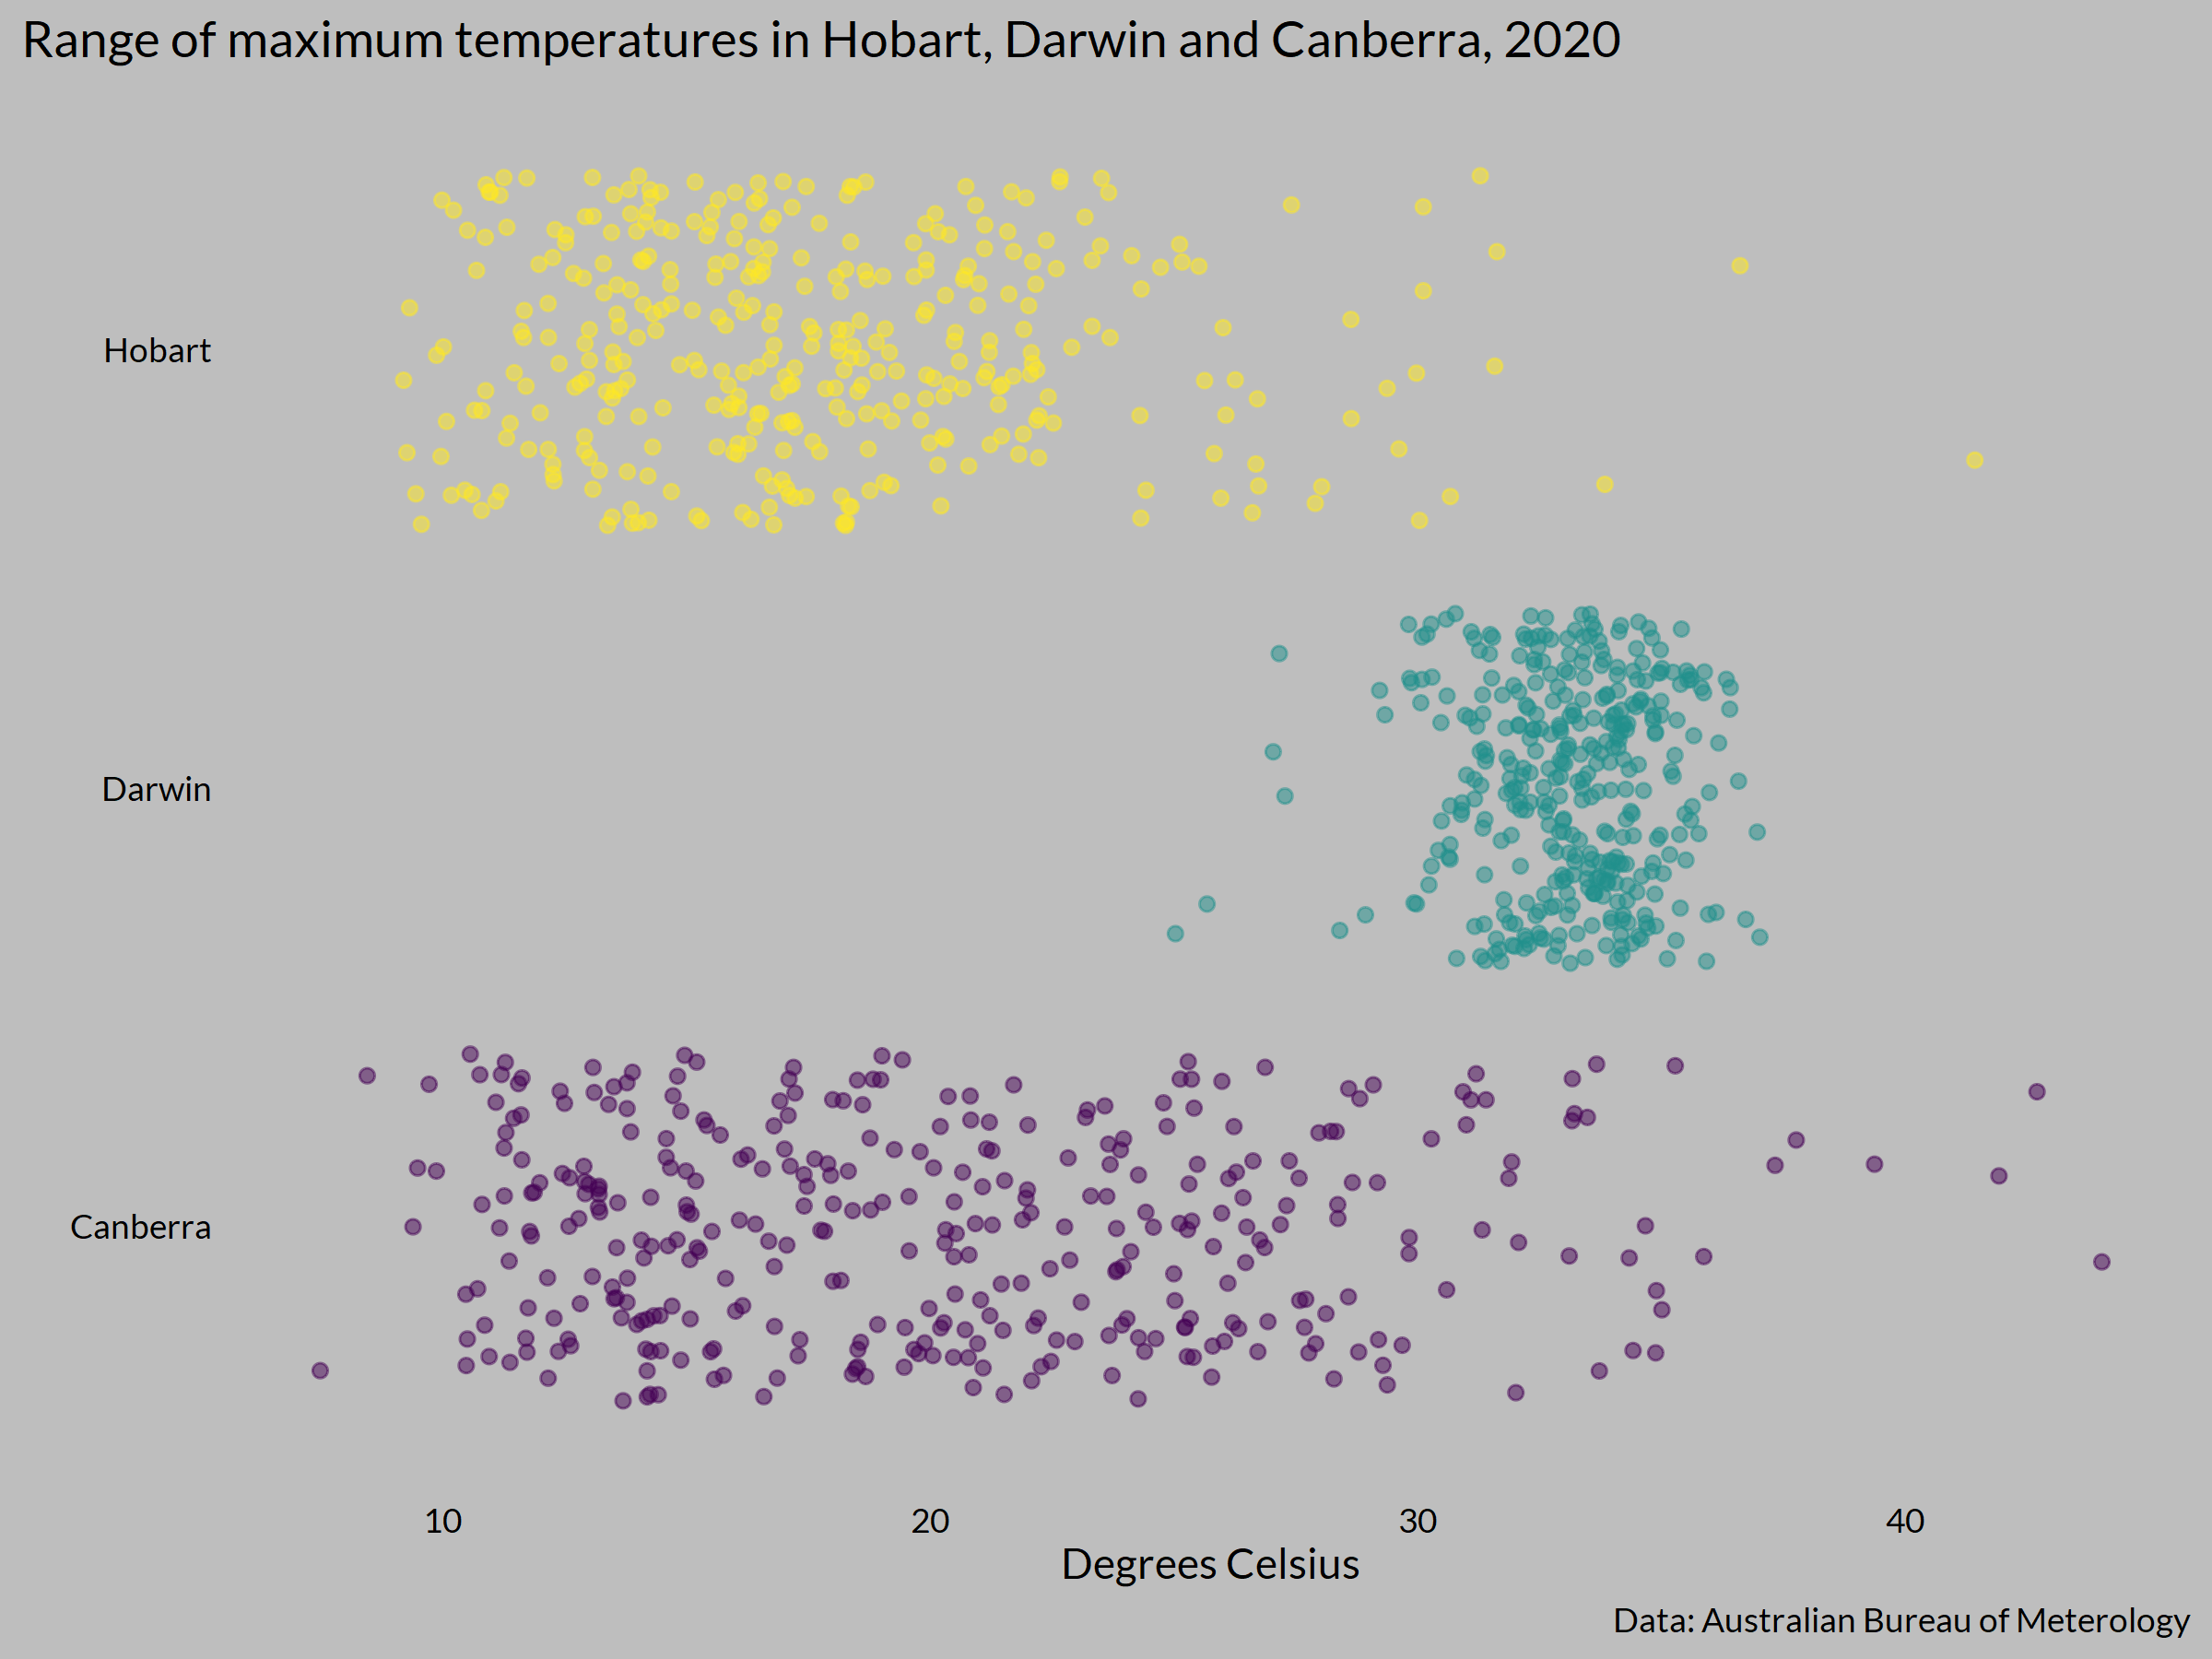

Reproduce this figure in R.

library(tidyverse)
library(extrafont)

#Import data

CBR <- read_csv("12_strips/IDCJAC0010_070351_2020/IDCJAC0010_070351_2020_Data.csv") %>% mutate(city = "Canberra")

Darwin <- read_csv("12_strips/IDCJAC0010_014015_2020/IDCJAC0010_014015_2020_Data.csv") %>% mutate(city = "Darwin")

Hobart <- read_csv("12_strips/IDCJAC0010_094008_2020/IDCJAC0010_094008_2020_Data.csv") %>% mutate(city = "Hobart")

#Combine datasets
combined <- rbind(CBR, Darwin, Hobart)

#Plot data
ggplot(combined, aes(x = city, y = `Maximum temperature (Degree C)`, colour = factor(city))) +
  geom_point(size = 1.5, position = "jitter", alpha = 0.5) +
  coord_flip() +
  theme_minimal() +
  scale_colour_viridis_d(guide=FALSE) +
  labs(title = "Range of maximum temperatures in Hobart, Darwin and Canberra, 2020",
       x = " ",
       y = "Degrees Celsius",
       caption = "Data: Australian Bureau of Meterology") +
  theme(plot.title.position = "plot", 
        panel.grid.major = element_blank(),
        panel.grid.minor = element_blank(),
        text = element_text(family = "Lato", face = "plain", colour = "black"),
        axis.text = element_text(size = rel(0.8), colour = "black"),
        plot.background = element_rect(fill = "grey", color = "grey"))

#Save the most recent chart as an image (inches is default)
ggsave("12_strips/12_strips.png", device = "png", type = "cairo", width = 8, height = 6) #Use device= and type= to stop images being pixelated  
  
